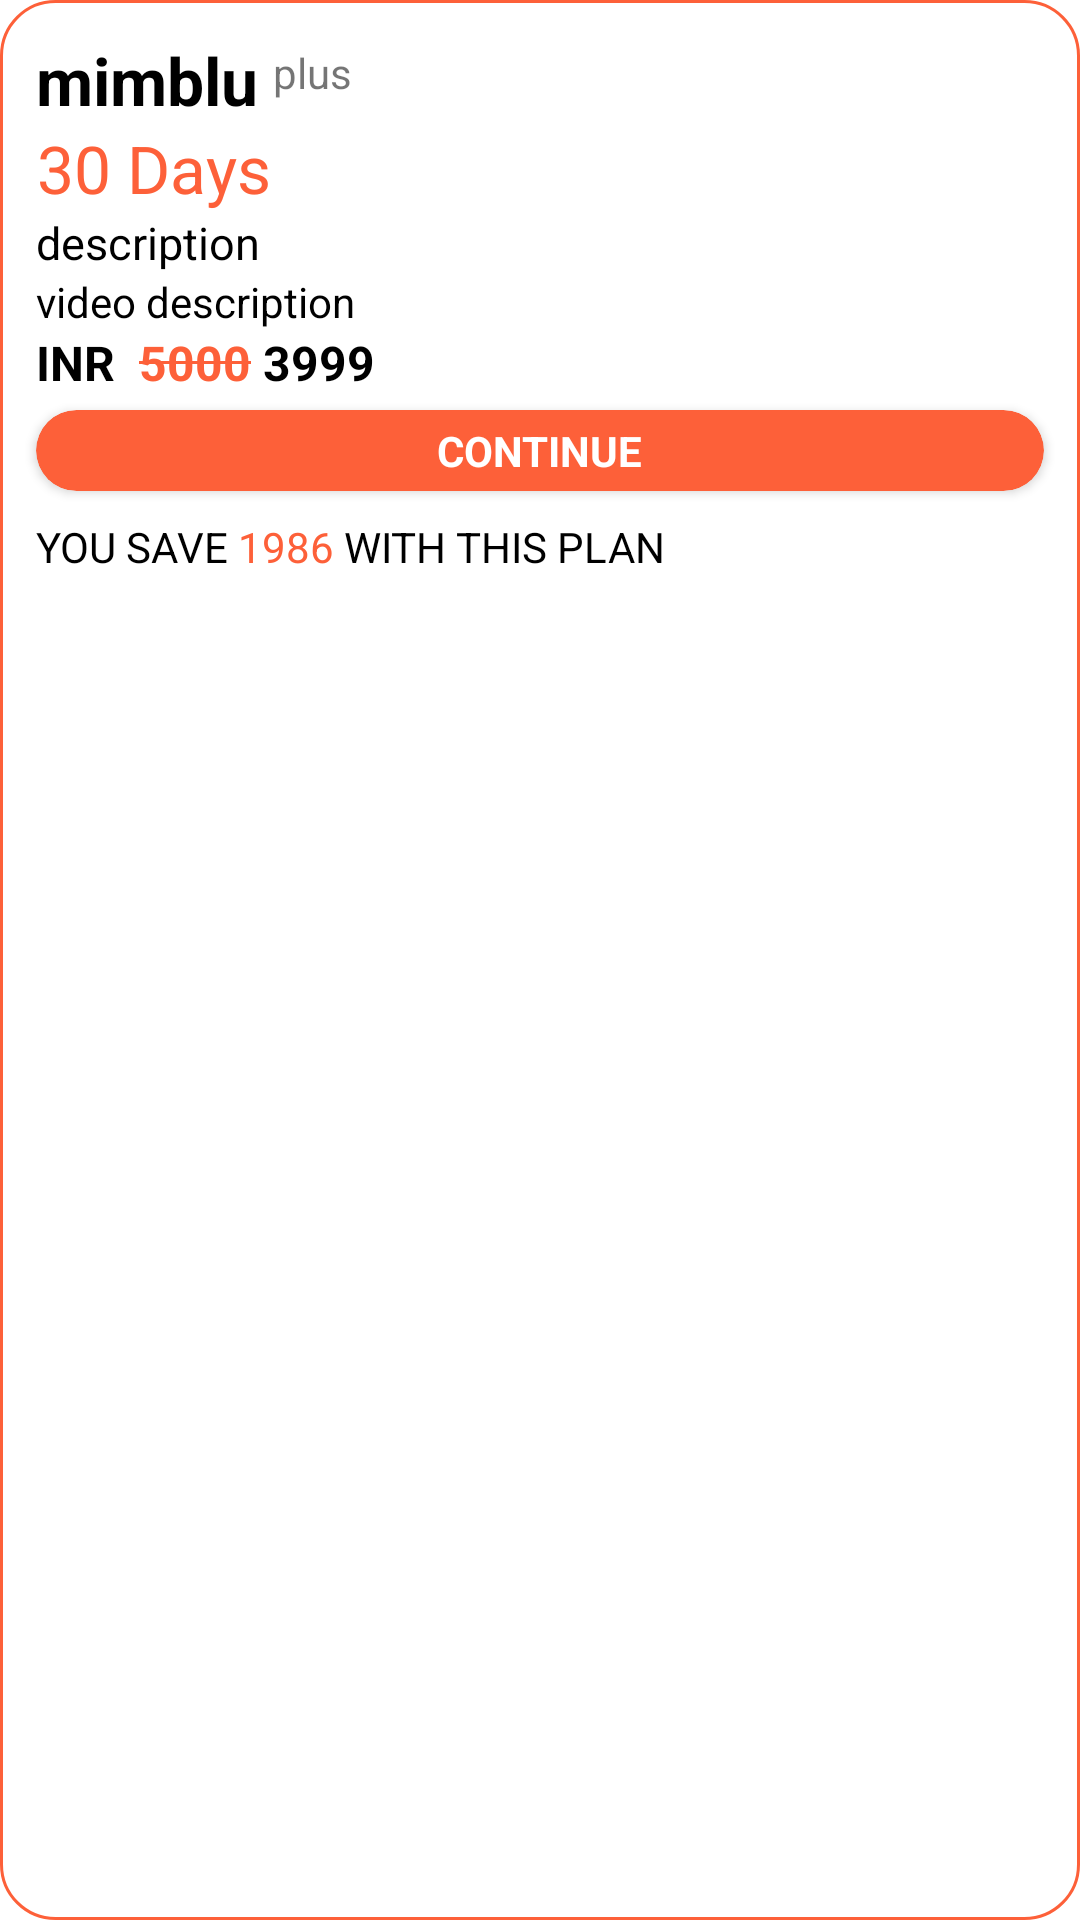

Layout XML and referenced resources for this Android screen:
<!-- AndroidManifest.xml: application theme Theme.Mimblu -->
<!-- res/layout/fragment_lite.xml -->
<androidx.constraintlayout.widget.ConstraintLayout xmlns:android="http://schemas.android.com/apk/res/android"
    android:layout_width="280dp"
    android:layout_height="wrap_content"
    android:layout_marginStart="8dp"
    xmlns:app="http://schemas.android.com/apk/res-auto"
    android:background="@drawable/rounded_border">

    <TextView
        android:id="@+id/mimblu"
        android:layout_width="wrap_content"
        android:layout_height="wrap_content"
        android:text="mimblu"
        android:textColor="@color/black"
        android:textSize="22sp"
        android:textStyle="bold"
        android:layout_marginStart="12dp"
        android:layout_marginTop="12dp"
        app:layout_constraintTop_toTopOf="parent"
        app:layout_constraintStart_toStartOf="parent"/>

    <TextView
        android:layout_width="30dp"
        android:layout_height="24dp"
        android:text="plus"
        android:layout_margin="5dp"
        app:layout_constraintStart_toEndOf="@id/mimblu"
        app:layout_constraintBottom_toBottomOf="@id/mimblu"
        app:layout_constraintTop_toTopOf="@id/mimblu"/>

    <TextView
        android:id="@+id/duration"
        android:layout_width="wrap_content"
        android:layout_height="wrap_content"
        android:text="30 Days"
        android:layout_gravity="center"
        android:gravity="center"
        android:textColor="@color/Orange"
        android:textSize="22sp"
        app:layout_constraintTop_toBottomOf="@id/mimblu"
        app:layout_constraintStart_toStartOf="@id/mimblu"/>

    <TextView
        android:id="@+id/description"
        android:layout_width="0dp"
        android:layout_height="wrap_content"
        android:text="description"
        android:textColor="@color/black"
        android:textSize="15sp"
        android:layout_marginEnd="6dp"
        app:layout_constraintEnd_toEndOf="parent"
        app:layout_constraintTop_toBottomOf="@id/duration"
        app:layout_constraintStart_toStartOf="@id/mimblu"/>

    <TextView
        android:id="@+id/video_description"
        android:layout_width="0dp"
        android:layout_height="wrap_content"
        android:text="video description"
        android:textColor="@color/black"
        android:textSize="14sp"
        android:layout_marginEnd="6dp"
        app:layout_constraintEnd_toEndOf="parent"
        app:layout_constraintTop_toBottomOf="@id/description"
        app:layout_constraintStart_toStartOf="@id/mimblu"/>

    <TextView
        android:id="@+id/currency_code"
        android:layout_width="wrap_content"
        android:layout_height="wrap_content"
        android:text="INR "
        android:textColor="@color/black"
        android:textSize="16sp"
        android:textStyle="bold"
        app:layout_constraintTop_toBottomOf="@id/video_description"
        app:layout_constraintStart_toStartOf="@id/mimblu"/>

    <TextView
        android:id="@+id/discounted_price"
        android:layout_width="wrap_content"
        android:layout_height="wrap_content"
        android:text="5000"
        android:textColor="@color/Orange"
        android:textSize="16sp"
        android:textStyle="bold"
        android:layout_marginStart="4dp"
        app:layout_constraintBottom_toBottomOf="@id/currency_code"
        app:layout_constraintTop_toTopOf="@id/currency_code"
        app:layout_constraintStart_toEndOf="@id/currency_code"/>

    <View
        android:layout_width="0dp"
        android:layout_height="1dp"
        android:background="@color/Orange"
        app:layout_constraintStart_toStartOf="@id/discounted_price"
        app:layout_constraintEnd_toEndOf="@id/discounted_price"
        android:textStyle="bold"
        app:layout_constraintBottom_toBottomOf="@id/discounted_price"
        app:layout_constraintTop_toTopOf="@id/discounted_price"/>


    <TextView
        android:id="@+id/final_price"
        android:layout_width="wrap_content"
        android:layout_height="wrap_content"
        android:text="3999"
        android:textColor="@color/black"
        android:textSize="16sp"
        android:textStyle="bold"
        android:layout_marginStart="4dp"
        app:layout_constraintBottom_toBottomOf="@id/currency_code"
        app:layout_constraintTop_toTopOf="@id/currency_code"
        app:layout_constraintStart_toEndOf="@id/discounted_price"/>

    <androidx.cardview.widget.CardView
        android:id="@+id/btnCard"
        android:layout_width="match_parent"
        android:layout_height="wrap_content"
        app:cardCornerRadius="20dp"
        app:cardBackgroundColor="@color/Orange"
        android:layout_marginTop="5dp"
        app:layout_constraintStart_toStartOf="@id/mimblu"
        android:layout_marginHorizontal="12dp"
        android:clickable="true"
        app:layout_constraintTop_toBottomOf="@id/final_price">

        <TextView
            android:layout_width="wrap_content"
            android:layout_height="wrap_content"
            android:text="CONTINUE"
            android:clickable="true"
            android:layout_gravity="center_horizontal"
            android:layout_marginVertical="4dp"
            android:textColor="@color/white"
            android:textStyle="bold"/>

    </androidx.cardview.widget.CardView>

    <TextView
        android:id="@+id/t4"
        android:layout_width="wrap_content"
        android:layout_height="wrap_content"
        app:layout_constraintTop_toBottomOf="@id/btnCard"
        app:layout_constraintStart_toStartOf="@id/mimblu"
        android:textColor="@color/black"
        android:paddingVertical="9dp"
        android:text="YOU SAVE "/>


    <TextView
        android:id="@+id/discounted_price_calculated"
        android:layout_width="wrap_content"
        android:layout_height="wrap_content"
        android:text="1986"
        android:textColor="@color/Orange"
        app:layout_constraintStart_toEndOf="@id/t4"
        app:layout_constraintTop_toTopOf="@id/t4"
        app:layout_constraintBottom_toBottomOf="@id/t4"
        />


    <TextView
        android:layout_width="wrap_content"
        android:layout_height="wrap_content"
        app:layout_constraintStart_toEndOf="@id/discounted_price_calculated"
        app:layout_constraintTop_toTopOf="@id/t4"
        app:layout_constraintBottom_toBottomOf="@id/t4"
        android:textColor="@color/black"
        android:paddingVertical="9dp"
        android:text=" WITH THIS PLAN "/>




</androidx.constraintlayout.widget.ConstraintLayout>
<!-- resources referenced by this layout -->
<resources>
  <color name="Orange">#FD6039</color>
  <color name="black">#FF000000</color>
  <color name="white">#FFFFFFFF</color>
  <!-- drawable rounded_border (drawable) -->
  <?xml version="1.0" encoding="utf-8"?>
  <shape xmlns:android="http://schemas.android.com/apk/res/android">
  
      <solid android:color="@color/white"/>
      <corners android:radius="18dp"/>
      <stroke
          android:width="1dp"
          android:color="@color/Orange"/>
  
  </shape>
  <style name="Theme.Mimblu" parent="Theme.MaterialComponents.DayNight.NoActionBar">
          
          <item name="colorPrimary">@color/purple_500</item>
          <item name="colorPrimaryVariant">@color/purple_700</item>
          <item name="colorOnPrimary">@color/white</item>
          
          <item name="colorSecondary">@color/teal_200</item>
          <item name="colorSecondaryVariant">@color/teal_700</item>
          <item name="colorOnSecondary">@color/black</item>
          
          <item name="android:statusBarColor" tools:targetApi="l">?attr/colorPrimaryVariant</item>
          
      </style>
  <color name="purple_500">#FF6200EE</color>
  <color name="purple_700">#FF3700B3</color>
  <color name="teal_200">#FF03DAC5</color>
  <color name="teal_700">#FF018786</color>
</resources>
